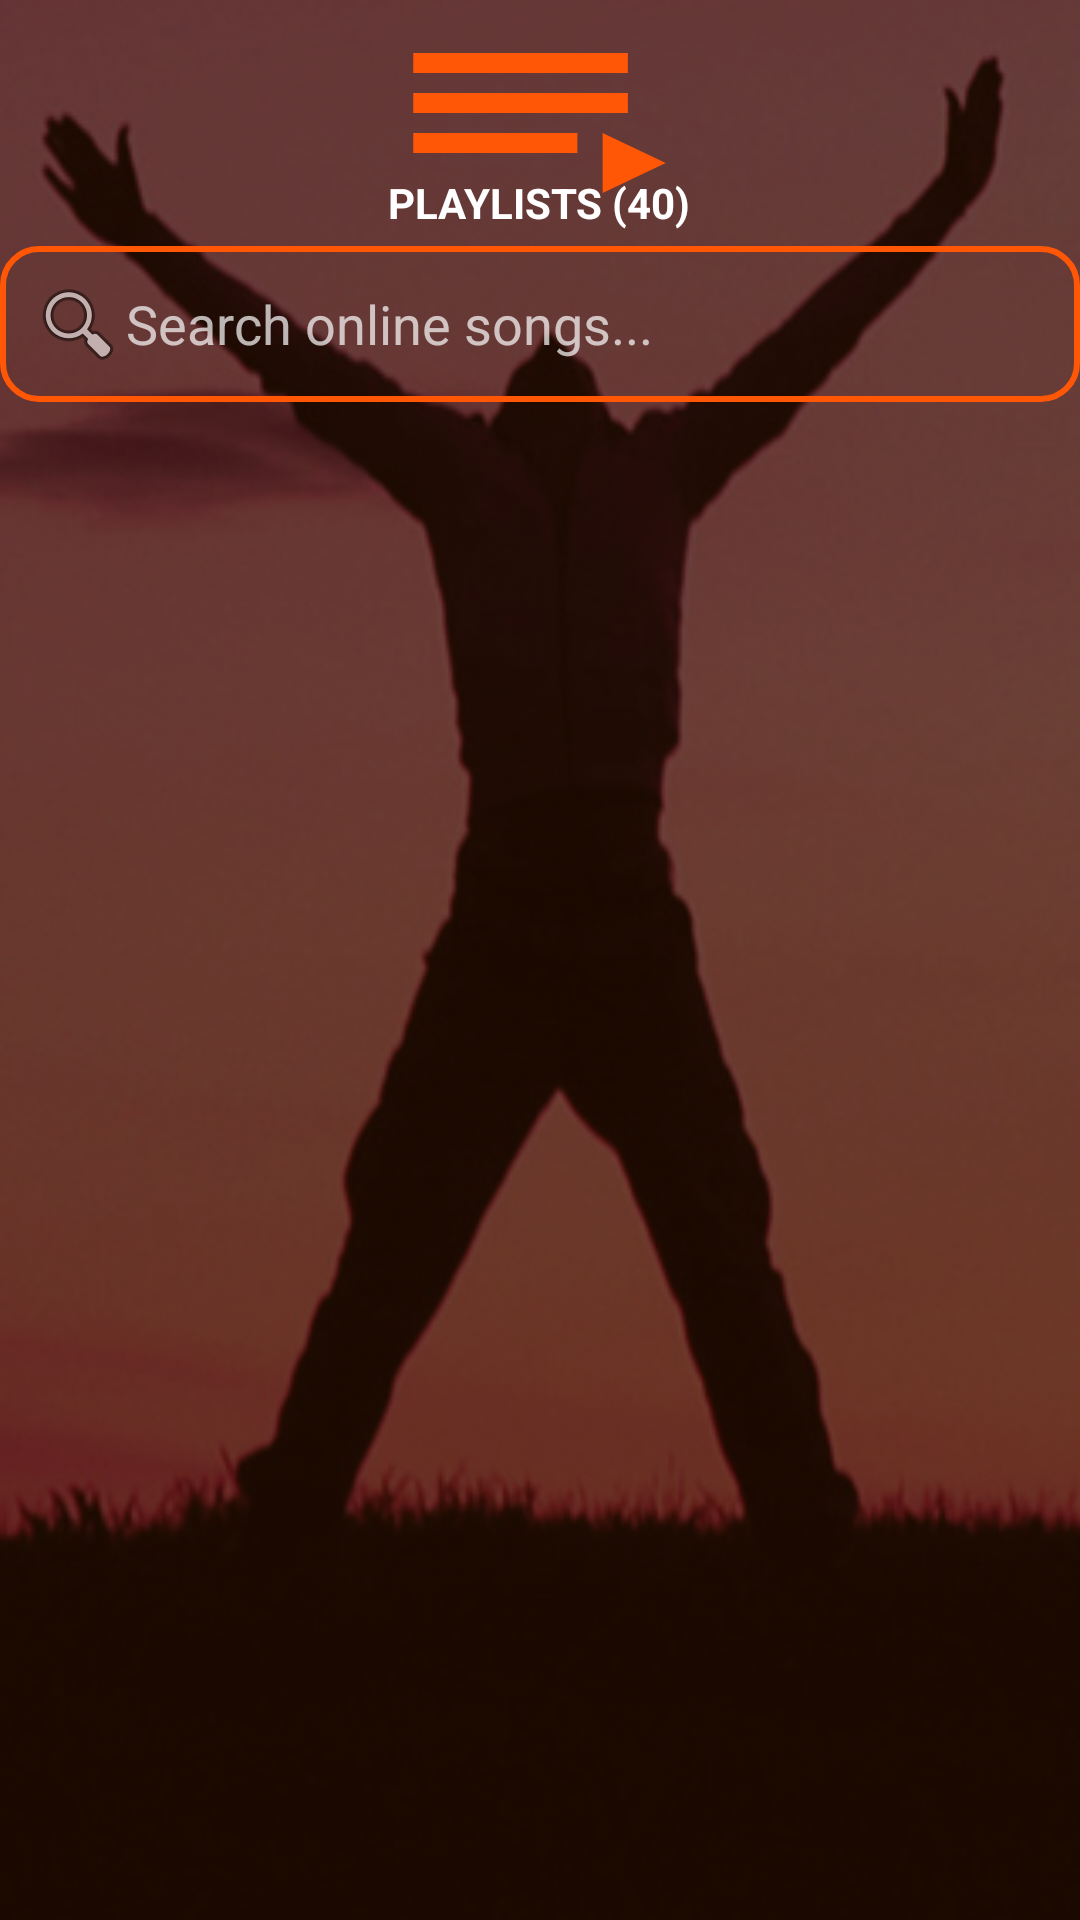

Write the Android layout XML for this screen, with the resource values it uses.
<!-- AndroidManifest.xml: application theme AppTheme -->
<!-- res/layout/i_zone.xml -->
<?xml version="1.0" encoding="utf-8"?>
<RelativeLayout xmlns:android="http://schemas.android.com/apk/res/android"
    xmlns:app="http://schemas.android.com/apk/res-auto"
    xmlns:tools="http://schemas.android.com/tools"
    android:layout_width="match_parent"
    android:layout_height="match_parent"
    android:background="@mipmap/bg"
    app:layout_behavior="@string/appbar_scrolling_view_behavior"
    tools:context="com.palmbell.iworship.MainActivity">

    <LinearLayout
        android:id="@+id/activity_main_layout"
        android:layout_width="match_parent"
        android:layout_height="match_parent"
        android:orientation="vertical">


        <LinearLayout
            android:id="@+id/onlinePlaylists_button"
            android:layout_width="wrap_content"
            android:layout_height="80dp"
            android:layout_gravity="center"
            android:layout_margin="1dp"
            android:background="@drawable/icon_playlist">

            <LinearLayout
                android:layout_width="match_parent"
                android:layout_height="match_parent"
                android:gravity="bottom|center_horizontal">

                <TextView
                    android:id="@+id/onlinePLaylist_TV"
                    android:layout_width="match_parent"
                    android:layout_height="wrap_content"
                    android:layout_marginBottom="2dp"
                    android:text="PLAYLISTS (40)"
                    android:textAlignment="center"
                    android:textColor="@color/white"
                    android:textStyle="bold" />

            </LinearLayout>

        </LinearLayout>
        <LinearLayout
            android:id="@+id/header"
            android:layout_width="match_parent"
            android:layout_height="wrap_content"
            android:orientation="vertical"
            android:padding="0dp">

            <EditText
                android:id="@+id/editText"
                android:layout_width="match_parent"
                android:layout_height="wrap_content"
                android:background="@drawable/input_text_field"
                android:drawableLeft="@android:drawable/ic_menu_search"
                android:drawableStart="@android:drawable/ic_menu_search"
                android:ems="10"
                android:hint="Search online songs..."
                android:inputType="textPersonName"
                android:textColor="#ffffff"
                android:textColorHint="#b3ffffff"
                android:textCursorDrawable="@color/colorPrimary" />

        </LinearLayout>

        <ListView
            android:id="@+id/onlinesongs_songslistview"
            android:layout_width="match_parent"
            android:layout_height="match_parent"
            android:layout_gravity="center_vertical"
            android:visibility="visible"
            android:dividerHeight="1dp" />

            </LinearLayout>

</RelativeLayout>
<!-- resources referenced by this layout -->
<resources>
  <color name="colorPrimary">#ff5705</color>
  <color name="white">#ffffff</color>
  <!-- drawable icon_playlist (drawable) -->
  <vector xmlns:android="http://schemas.android.com/apk/res/android"
      android:width="100dp"
      android:height="100dp"
          android:viewportWidth="24.0"
          android:viewportHeight="24.0">
      <path
          android:fillColor="#ff5705"
          android:pathData="M19,9L2,9v2h17L19,9zM19,5L2,5v2h17L19,5zM2,15h13v-2L2,13v2zM17,13v6l5,-3 -5,-3z"/>
  </vector>
  <!-- drawable input_text_field (drawable) -->
  <?xml version="1.0" encoding="utf-8"?>
  <selector xmlns:android="http://schemas.android.com/apk/res/android">
      <item>
          <shape android:shape="rectangle">
              <stroke android:width="2dp" android:color="#ff5705" />
              <corners android:radius="12dp" />
              <padding android:bottom="10dp" android:left="10dp" android:right="10dp" android:top="10dp" />
          </shape>
      </item>
  </selector>
  <!-- mipmap bg: png bitmap (mipmap-mdpi, 117268 bytes) -->
  <style name="AppTheme" parent="Theme.AppCompat.Light.DarkActionBar">
      
      <item name="colorPrimary">@color/colorPrimary</item>
      <item name="colorPrimaryDark">@color/colorPrimaryDark</item>
      <item name="colorAccent">@color/colorAccent</item>
  </style>
  <color name="colorPrimaryDark">#e75007</color>
  <color name="colorAccent">#ff5705</color>
</resources>
